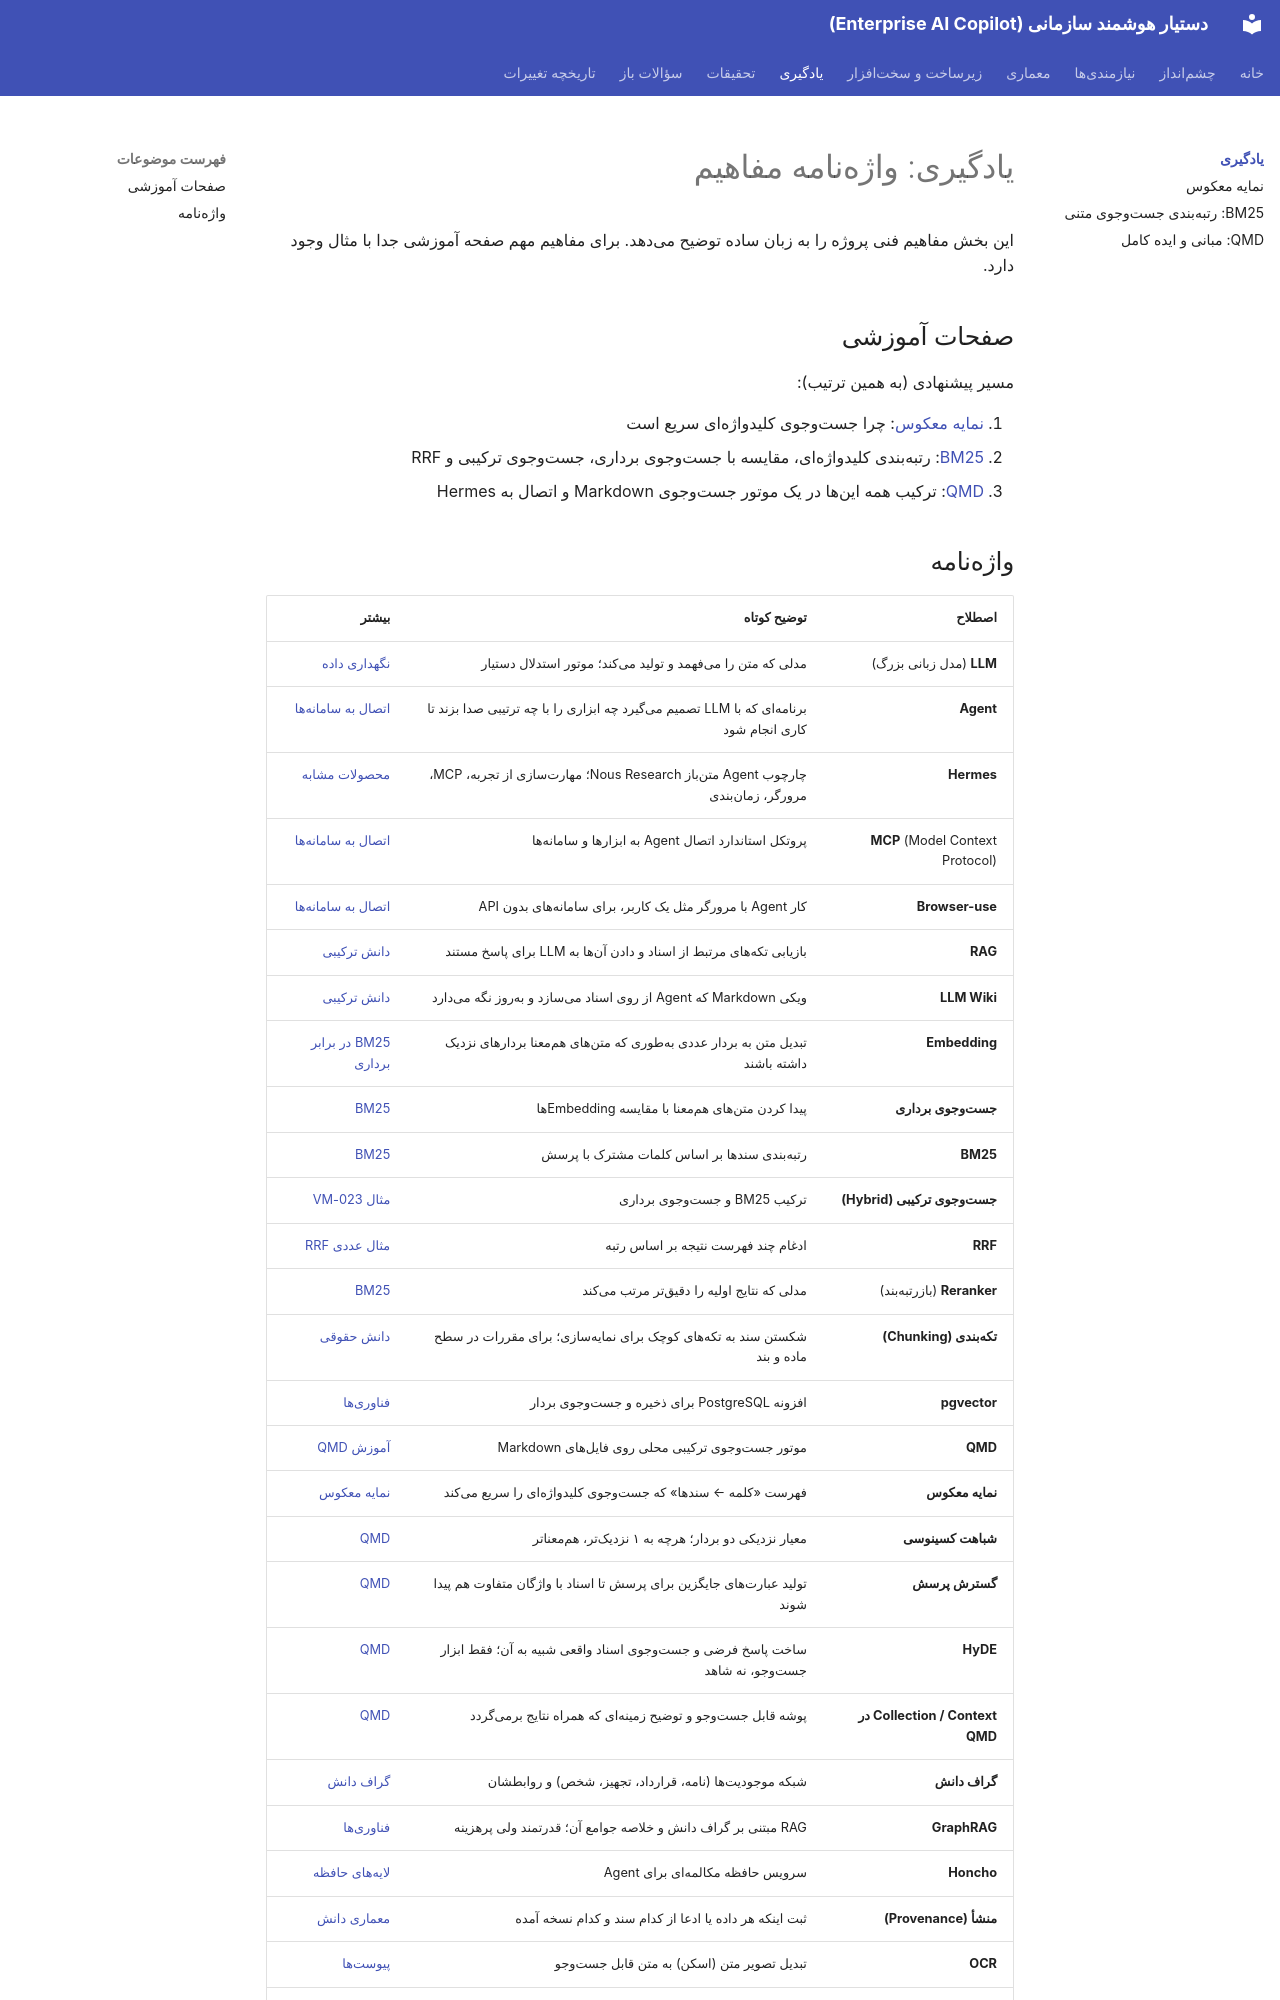

repository: kodelincer/enterprise-ai-copilot · page: learn/index.html · generator: mkdocs

# یادگیری: واژهنامه مفاهیم

این بخش مفاهیم فنی پروژه را به زبان ساده توضیح میدهد. برای مفاهیم مهم صفحه آموزشی جدا با مثال وجود دارد.

## صفحات آموزشی

مسیر پیشنهادی (به همین ترتیب):

1. [نمایه معکوس](inverted-index.md): چرا جستوجوی کلیدواژهای سریع است
2. [BM25](bm25.md): رتبهبندی کلیدواژهای، مقایسه با جستوجوی برداری، جستوجوی ترکیبی و RRF
3. [QMD](qmd.md): ترکیب همه اینها در یک موتور جستوجوی Markdown و اتصال به Hermes
